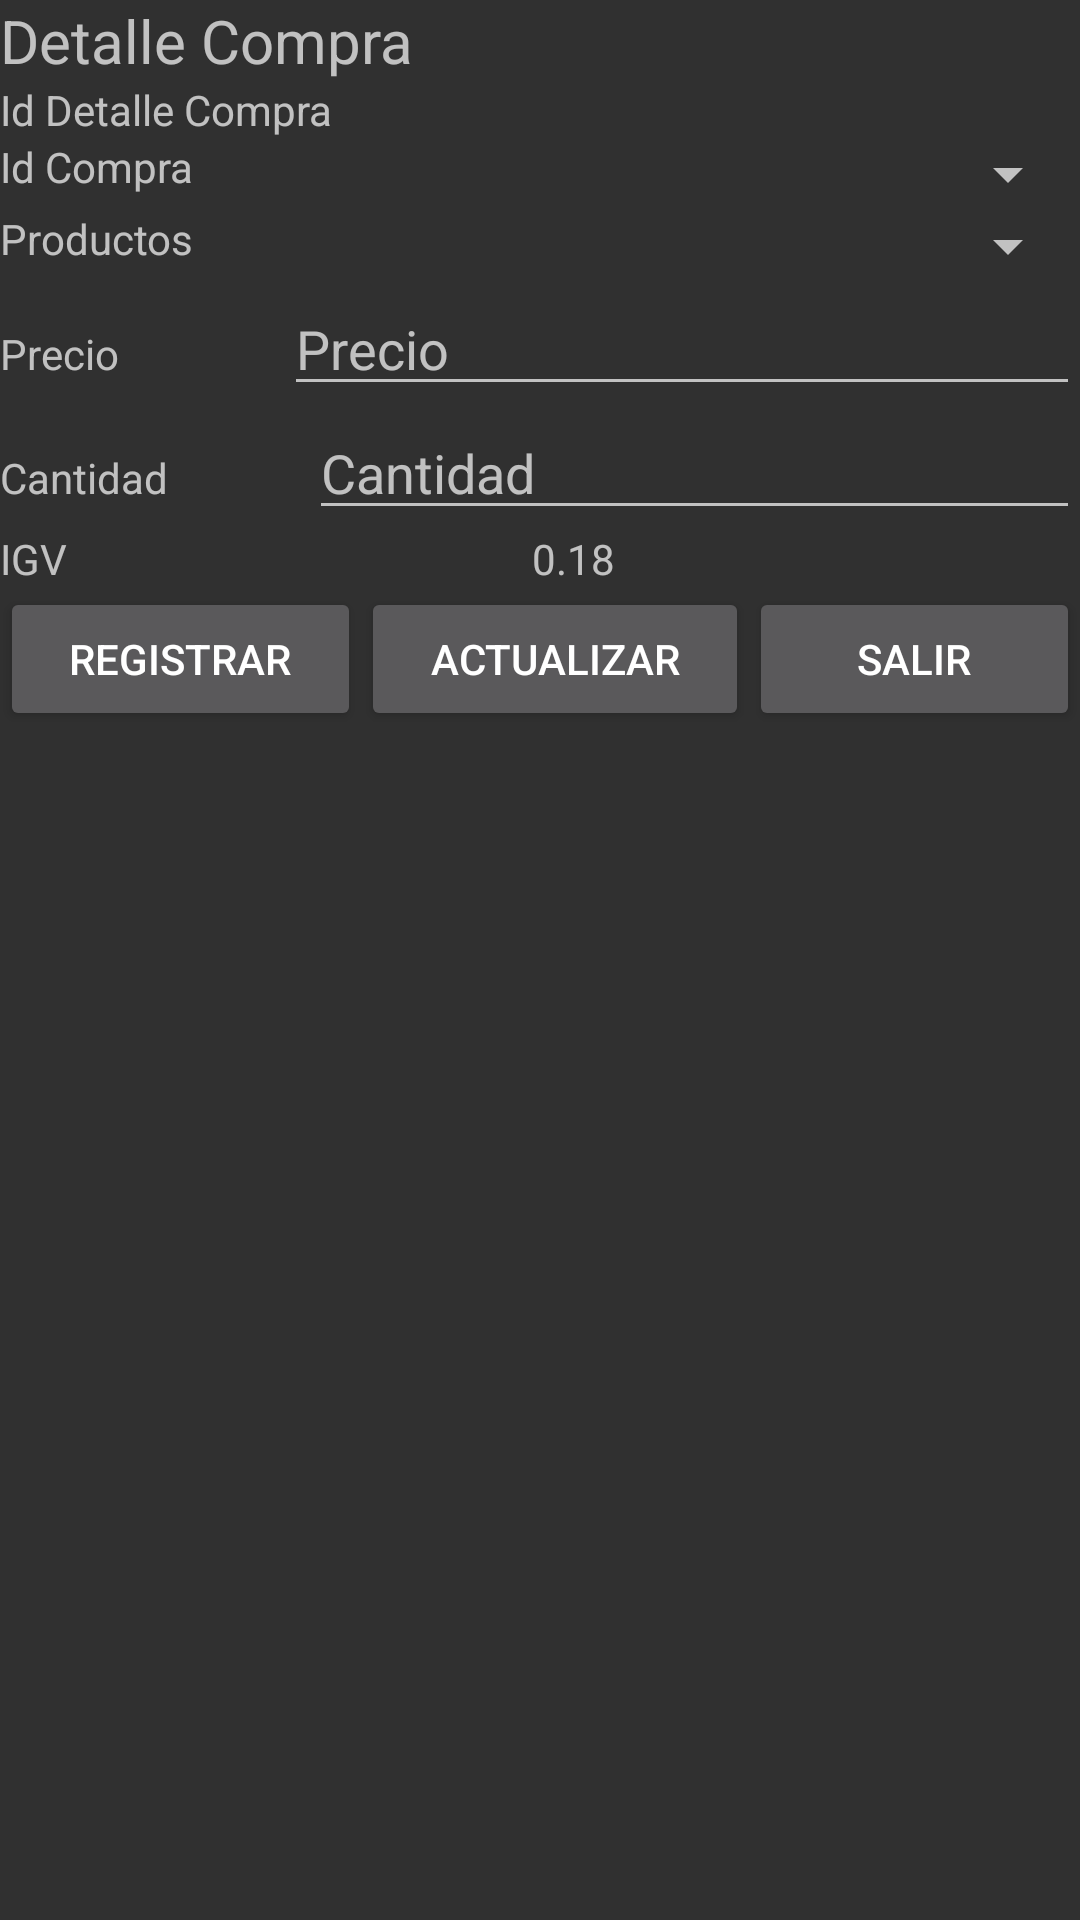

Reconstruct the res/layout file that produces this screen, plus the resources it refers to.
<!-- AndroidManifest.xml: application theme Theme.AppCompat.NoActionBar -->
<!-- res/layout/fragment_detail_income.xml -->
<?xml version="1.0" encoding="utf-8"?>
<FrameLayout xmlns:android="http://schemas.android.com/apk/res/android"
    xmlns:tools="http://schemas.android.com/tools"
    android:id="@+id/frmdetailincome"
    android:layout_width="match_parent"
    android:layout_height="match_parent"
    tools:context=".DetailIncomeFragment">

    <LinearLayout
        android:layout_width="match_parent"
        android:layout_height="match_parent"
        android:orientation="vertical">

        <LinearLayout
            android:layout_width="match_parent"
            android:layout_height="wrap_content"
            android:orientation="horizontal">

            <TextView
                android:id="@+id/textView7"
                android:layout_width="wrap_content"
                android:layout_height="wrap_content"
                android:layout_weight="1"
                android:text="Detalle Compra"
                android:textSize="20sp" />

        </LinearLayout>

        <LinearLayout
            android:layout_width="match_parent"
            android:layout_height="wrap_content"
            android:orientation="horizontal">

            <TextView
                android:id="@+id/textView13"
                android:layout_width="wrap_content"
                android:layout_height="wrap_content"
                android:layout_weight="1"
                android:text="Id Detalle Compra" />

            <TextView
                android:id="@+id/lbliddetailincome"
                android:layout_width="wrap_content"
                android:layout_height="wrap_content"
                android:layout_weight="1" />
        </LinearLayout>

        <LinearLayout
            android:layout_width="match_parent"
            android:layout_height="wrap_content"
            android:orientation="horizontal">

            <TextView
                android:id="@+id/textView16"
                android:layout_width="wrap_content"
                android:layout_height="wrap_content"
                android:layout_weight="1"
                android:text="Id Compra" />

            <Spinner
                android:id="@+id/cboidincome"
                android:layout_width="208dp"
                android:layout_height="wrap_content"
                android:layout_weight="1" />

        </LinearLayout>

        <LinearLayout
            android:layout_width="match_parent"
            android:layout_height="wrap_content"
            android:orientation="horizontal">

            <TextView
                android:id="@+id/textView17"
                android:layout_width="wrap_content"
                android:layout_height="wrap_content"
                android:layout_weight="1"
                android:text="Productos" />

            <Spinner
                android:id="@+id/cboproductosdetail"
                android:layout_width="227dp"
                android:layout_height="wrap_content"
                android:layout_weight="1" />

        </LinearLayout>

        <LinearLayout
            android:layout_width="match_parent"
            android:layout_height="wrap_content"
            android:orientation="horizontal">

            <TextView
                android:id="@+id/textView19"
                android:layout_width="wrap_content"
                android:layout_height="wrap_content"
                android:layout_weight="1"
                android:text="Precio" />

            <EditText
                android:id="@+id/txtpreciodetail"
                android:layout_width="wrap_content"
                android:layout_height="wrap_content"
                android:layout_weight="1"
                android:ems="10"
                android:hint="Precio"
                android:inputType="textPersonName" />
        </LinearLayout>

        <LinearLayout
            android:layout_width="match_parent"
            android:layout_height="wrap_content"
            android:orientation="horizontal">

            <TextView
                android:id="@+id/textView23"
                android:layout_width="wrap_content"
                android:layout_height="wrap_content"
                android:layout_weight="1"
                android:text="Cantidad" />

            <EditText
                android:id="@+id/txtcantidaddetail"
                android:layout_width="wrap_content"
                android:layout_height="wrap_content"
                android:layout_weight="1"
                android:ems="10"
                android:hint="Cantidad"
                android:inputType="textPersonName" />
        </LinearLayout>

        <LinearLayout
            android:layout_width="match_parent"
            android:layout_height="wrap_content"
            android:orientation="horizontal">

            <TextView
                android:id="@+id/textView10"
                android:layout_width="wrap_content"
                android:layout_height="wrap_content"
                android:layout_weight="1"
                android:text="IGV" />

            <TextView
                android:id="@+id/txtigvdetail"
                android:layout_width="wrap_content"
                android:layout_height="wrap_content"
                android:layout_weight="1"
                android:text="0.18" />

        </LinearLayout>

        <LinearLayout
            android:layout_width="match_parent"
            android:layout_height="wrap_content"
            android:orientation="horizontal">

            <Button
                android:id="@+id/btnregistrardetail"
                android:layout_width="wrap_content"
                android:layout_height="wrap_content"
                android:layout_weight="1"
                android:text="Registrar" />

            <Button
                android:id="@+id/btnactualizardetail"
                android:layout_width="wrap_content"
                android:layout_height="wrap_content"
                android:layout_weight="1"
                android:text="Actualizar" />

            <Button
                android:id="@+id/btnsalirdetail"
                android:layout_width="wrap_content"
                android:layout_height="wrap_content"
                android:layout_weight="1"
                android:text="Salir" />
        </LinearLayout>

        <LinearLayout
            android:layout_width="match_parent"
            android:layout_height="match_parent"
            android:orientation="horizontal">

            <ListView
                android:id="@+id/lstdetailincome"
                android:layout_width="match_parent"
                android:layout_height="match_parent" />
        </LinearLayout>
    </LinearLayout>
</FrameLayout>
<!-- resources referenced by this layout -->
<resources>

</resources>
